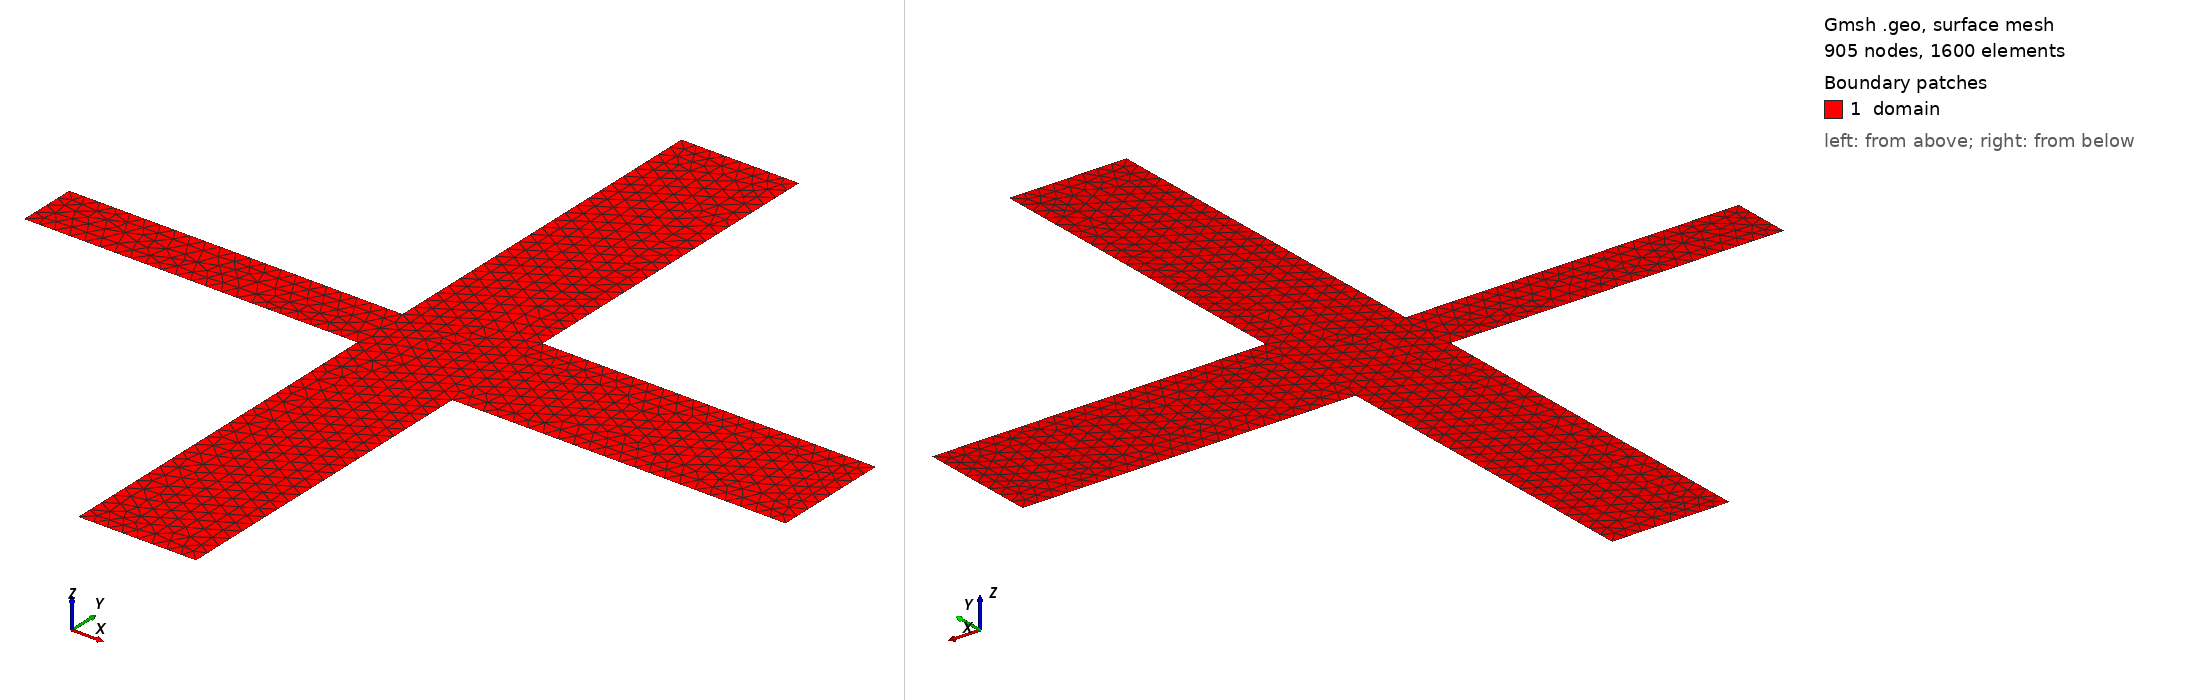

Gmsh geometry script, surface-meshed: 905 nodes, 1600 surface elements. Boundary patches (legend numbers): 1 domain. Left view from above one corner, right view from below the opposite corner. Legend entries are the model's physical surfaces. The drawing asked Gmsh for element sizes between 1% and 20% of the model's largest extent; the script's own settings can give other sizes.

=== junction.geo (drawn) ===
SetFactory("OpenCASCADE");

// Characteristic length
lc = 0.02;

// Polygon vertices
Point(1)  = {-0.075, -0.5,    0, lc};
Point(2)  = { 0.075, -0.5,    0, lc};
Point(3)  = { 0.075, -0.075,  0, lc};
Point(4)  = { 0.5,   -0.075,  0, lc};
Point(5)  = { 0.5,    0.075,  0, lc};
Point(6)  = { 0.075,  0.075,  0, lc};
Point(7)  = { 0.075,  0.5,    0, lc};
Point(8)  = {-0.075,  0.5,    0, lc};
Point(9)  = {-0.075,  0.075,  0, lc};
Point(10) = {-0.075,  0.0375, 0, lc};
Point(11) = {-0.5,    0.0375, 0, lc};
Point(12) = {-0.5,   -0.0375, 0, lc};
Point(13) = {-0.075, -0.0375, 0, lc};

// Boundary lines
Line(1)  = {1,2};   // bottom
Line(2)  = {2,3};
Line(3)  = {3,4};
Line(4)  = {4,5};   // right
Line(5)  = {5,6};
Line(6)  = {6,7};
Line(7)  = {7,8};   // middle
Line(8)  = {8,9};
Line(9)  = {9,10};
Line(10) = {10,11};
Line(11) = {11,12}; // left
Line(12) = {12,13};
Line(13) = {13,1};

Curve Loop(1) = {1,2,3,4,5,6,7,8,9,10,11,12,13};
Plane Surface(1) = {1};

// Physical groups
Physical Surface("domain") = {1};
Physical Curve("bottom") = {1};
Physical Curve("right")  = {4};
Physical Curve("middle") = {7};
Physical Curve("left")   = {11};
Physical Curve("walls")  = {2,3,5,6,8,9,10,12,13};
